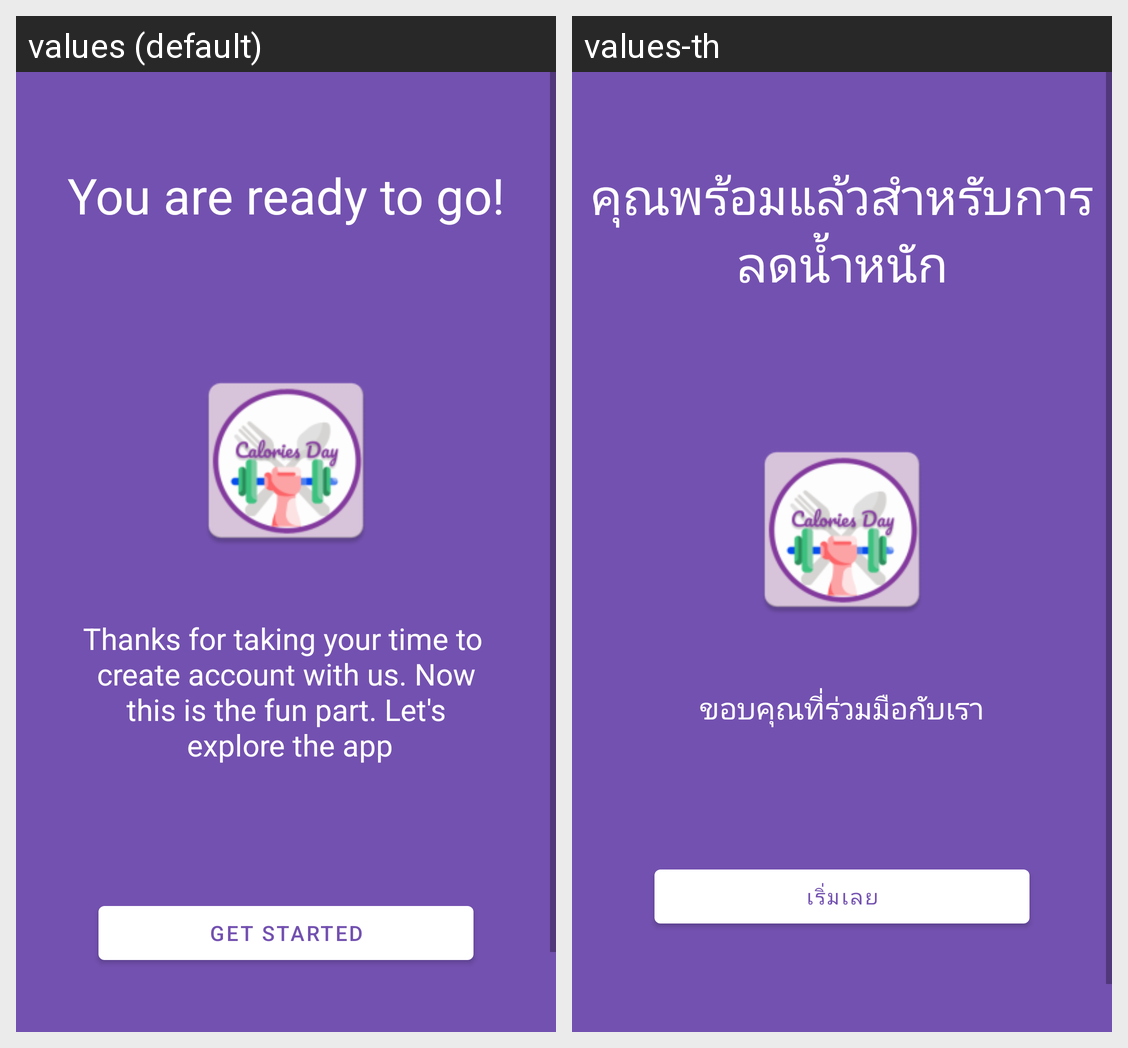

The Android screen above is rendered under two locales of the same app. Produce the string resources it draws, with the default and per-locale values.
Android screen res/layout/activity_ready.xml rendered under 2 locales, left to right: values (default), values-th. Device: Nexus 5 (rendered at 1080×1920; each locale shown at half size, 540×960, under a caption strip naming it); theme AppTheme.
Strings drawn on this screen, with the default value and each locale's value (text and hints the layout hard-codes, and strings that could not be matched under every locale, appear in the picture but are not listed):

you_are_ready_to_go
  values: You are ready to go!
  values-th: คุณพร้อมแล้วสำหรับการลดน้ำหนัก

thanks_for_taking_your_time_to_n_create_account_with_us_now_n_this_is_the_fun_part_let_s_n_explore_the_app
  values: Thanks for taking your time to 
       create account with us. Now 
       this is the fun part. Let's 
       explore the app
  values-th: ขอบคุณที่ร่วมมือกับเรา

get_started
  values: Get Started
  values-th: เริ่มเลย
